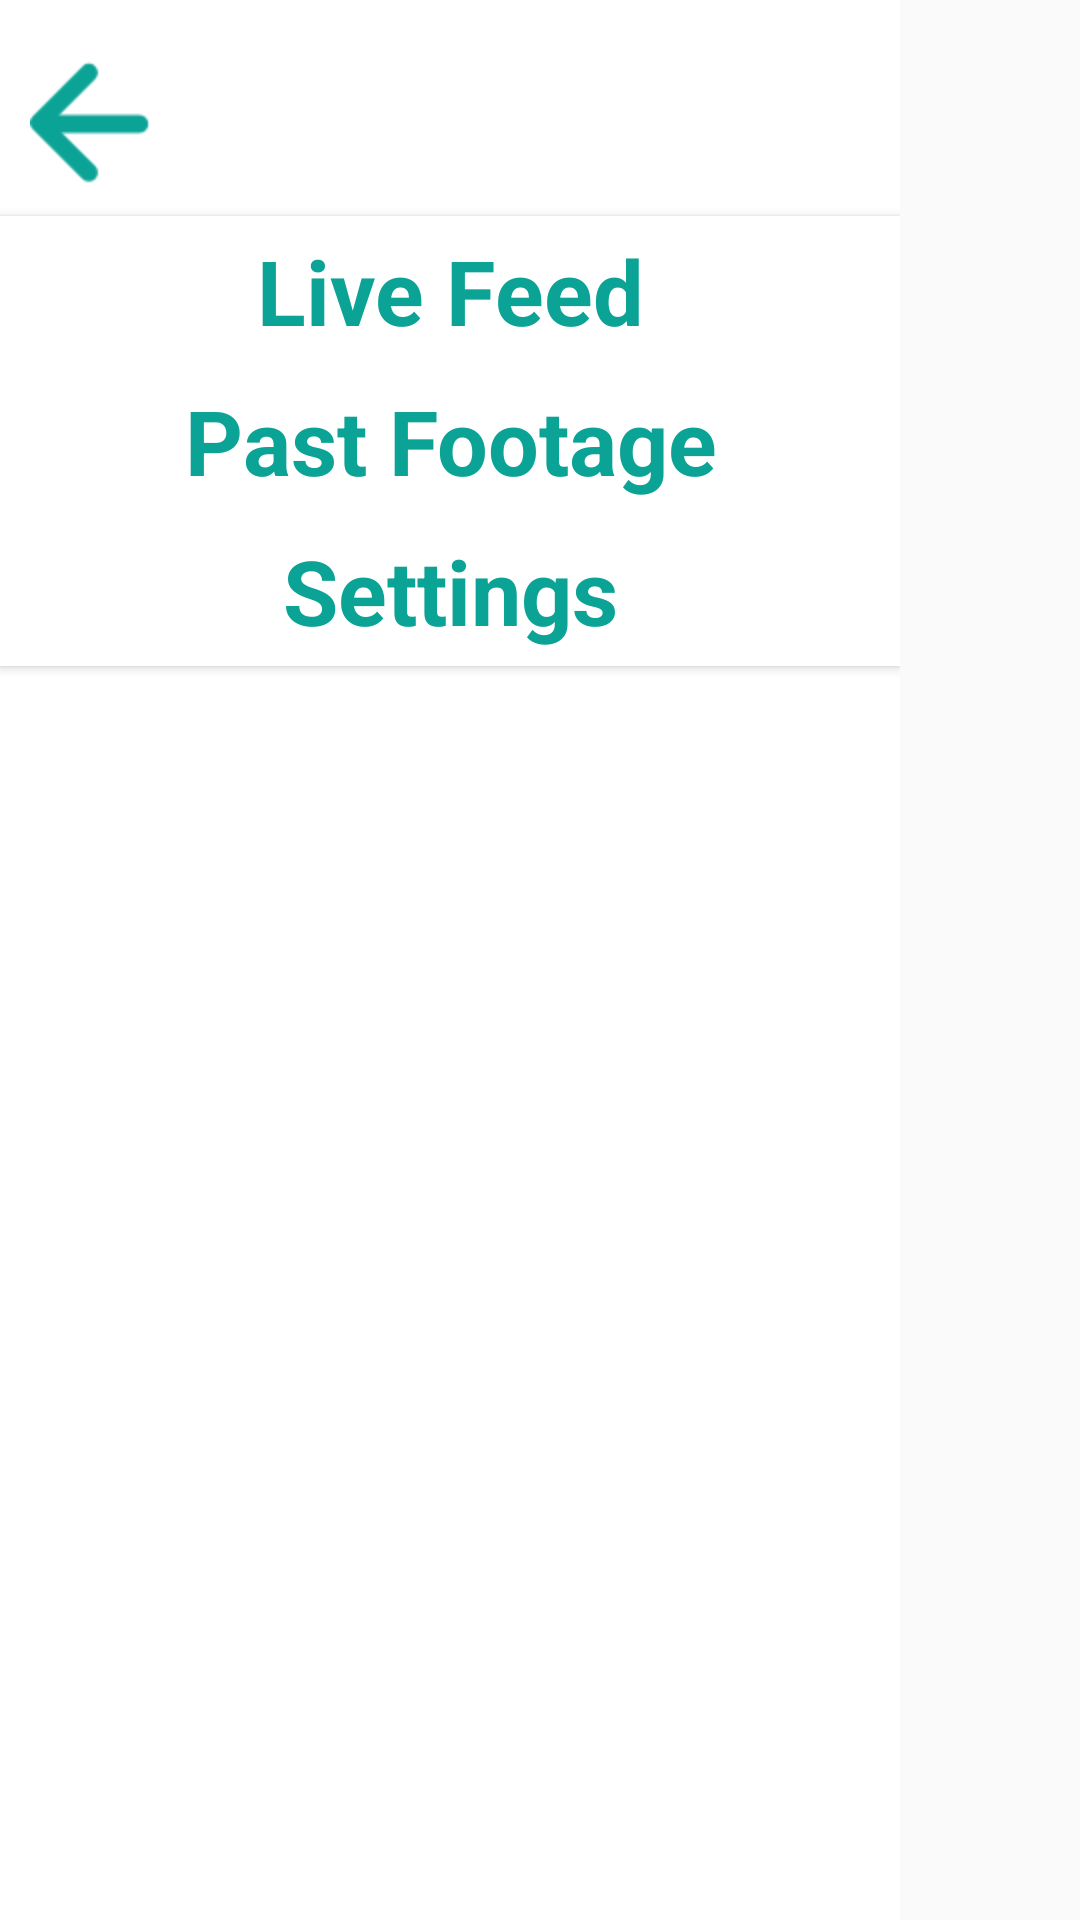

The Android layout XML behind this screen, and the referenced resources:
<!-- AndroidManifest.xml: application theme AppTheme -->
<!-- res/layout/menu_list_view.xml -->
<FrameLayout
    android:layout_height="match_parent"
    android:layout_width="wrap_content"
    android:layout_gravity="start"
    xmlns:android="http://schemas.android.com/apk/res/android"
    >
    <LinearLayout android:layout_width="wrap_content"
        android:layout_height="match_parent"
        android:background="@color/colorWhite"
        android:orientation="vertical"
        android:paddingTop="20dp"
        xmlns:android="http://schemas.android.com/apk/res/android">


        <ImageButton
            android:id="@+id/menuBack"
            android:layout_width="wrap_content"
            android:layout_height="wrap_content"
            android:src="@drawable/menucloseicon"
            android:background="@color/colorWhite"
            android:paddingLeft="10dp"
            android:paddingBottom="10dp"/>

        <Button
            android:id="@+id/liveBt"
            android:layout_width="300dp"
            android:layout_height="50dp"
            android:background="@drawable/button_color"
            android:fontFamily="sans-serif"
            android:text="@string/liveTitle"
            android:textAllCaps="false"
            android:textColor="@drawable/text_color"
            android:textSize="@dimen/menu_size"
            android:textStyle="bold"
            android:onClick="launchLive"/>


        <Button
            android:id="@+id/pastBt"
            android:layout_width="300dp"
            android:layout_height="50dp"
            android:background="@drawable/button_color"
            android:fontFamily="sans-serif"
            android:text="@string/pastTitle"
            android:textAllCaps="false"
            android:textColor="@drawable/text_color"
            android:textSize="@dimen/menu_size"
            android:textStyle="bold"
            android:onClick="launchPast"/>


        <Button
            android:id="@+id/settingsBt"
            android:layout_width="300dp"
            android:layout_height="50dp"
            android:background="@drawable/button_color"
            android:fontFamily="sans-serif"
            android:text="@string/settingsTitle"
            android:textAllCaps="false"
            android:textColor="@drawable/text_color"
            android:textSize="@dimen/menu_size"
            android:textStyle="bold"
            android:onClick="launchSettings"/>

    </LinearLayout>


</FrameLayout>
<!-- resources referenced by this layout -->
<resources>
  <color name="colorWhite">#FFFFFF</color>
  <dimen name="menu_size">30sp</dimen>
  <!-- drawable button_color (drawable) -->
  <?xml version="1.0" encoding="utf-8"?>
  <selector xmlns:android="http://schemas.android.com/apk/res/android">
      <item android:state_pressed="true"
          android:drawable="@color/colorPrimary"/> 
      <item android:state_focused="true"
          android:drawable="@color/colorSecondary"/> 
      <item android:drawable="@color/colorWhite"/> 
  </selector>
  <!-- drawable menucloseicon: png bitmap (drawable-hdpi, 1201 bytes) -->
  <!-- drawable text_color (drawable) -->
  <selector
      xmlns:android="http://schemas.android.com/apk/res/android">
      <item
          android:state_pressed="true"
          android:color="@color/colorWhite" />
      <item android:color="@color/colorPrimary" />
  </selector>
  <string name="liveTitle">Live Feed</string>
  <string name="pastTitle">Past Footage</string>
  <string name="settingsTitle">Settings</string>
  <style name="AppTheme" parent="Theme.AppCompat.Light.NoActionBar">
          <item name="android:alertDialogTheme">@style/AppAlertTheme</item>
      </style>
  <color name="colorPrimary">#0CA397</color>
  <color name="colorSecondary">#BABABA</color>
  <style name="AppAlertTheme" parent="Theme.AppCompat.Light.Dialog.Alert">
  
          <item name="android:textSize">@dimen/small_size</item>
          <item name="android:textColor">@color/colorPrimary</item>
          <item name="android:textStyle">bold</item>
          <item name="android:fontFamily">sans-serif</item>
          <item name="android:textAllCaps">false</item>
          <item name="android:background">@color/colorWhite</item>
      </style>
  <dimen name="small_size">20sp</dimen>
</resources>
